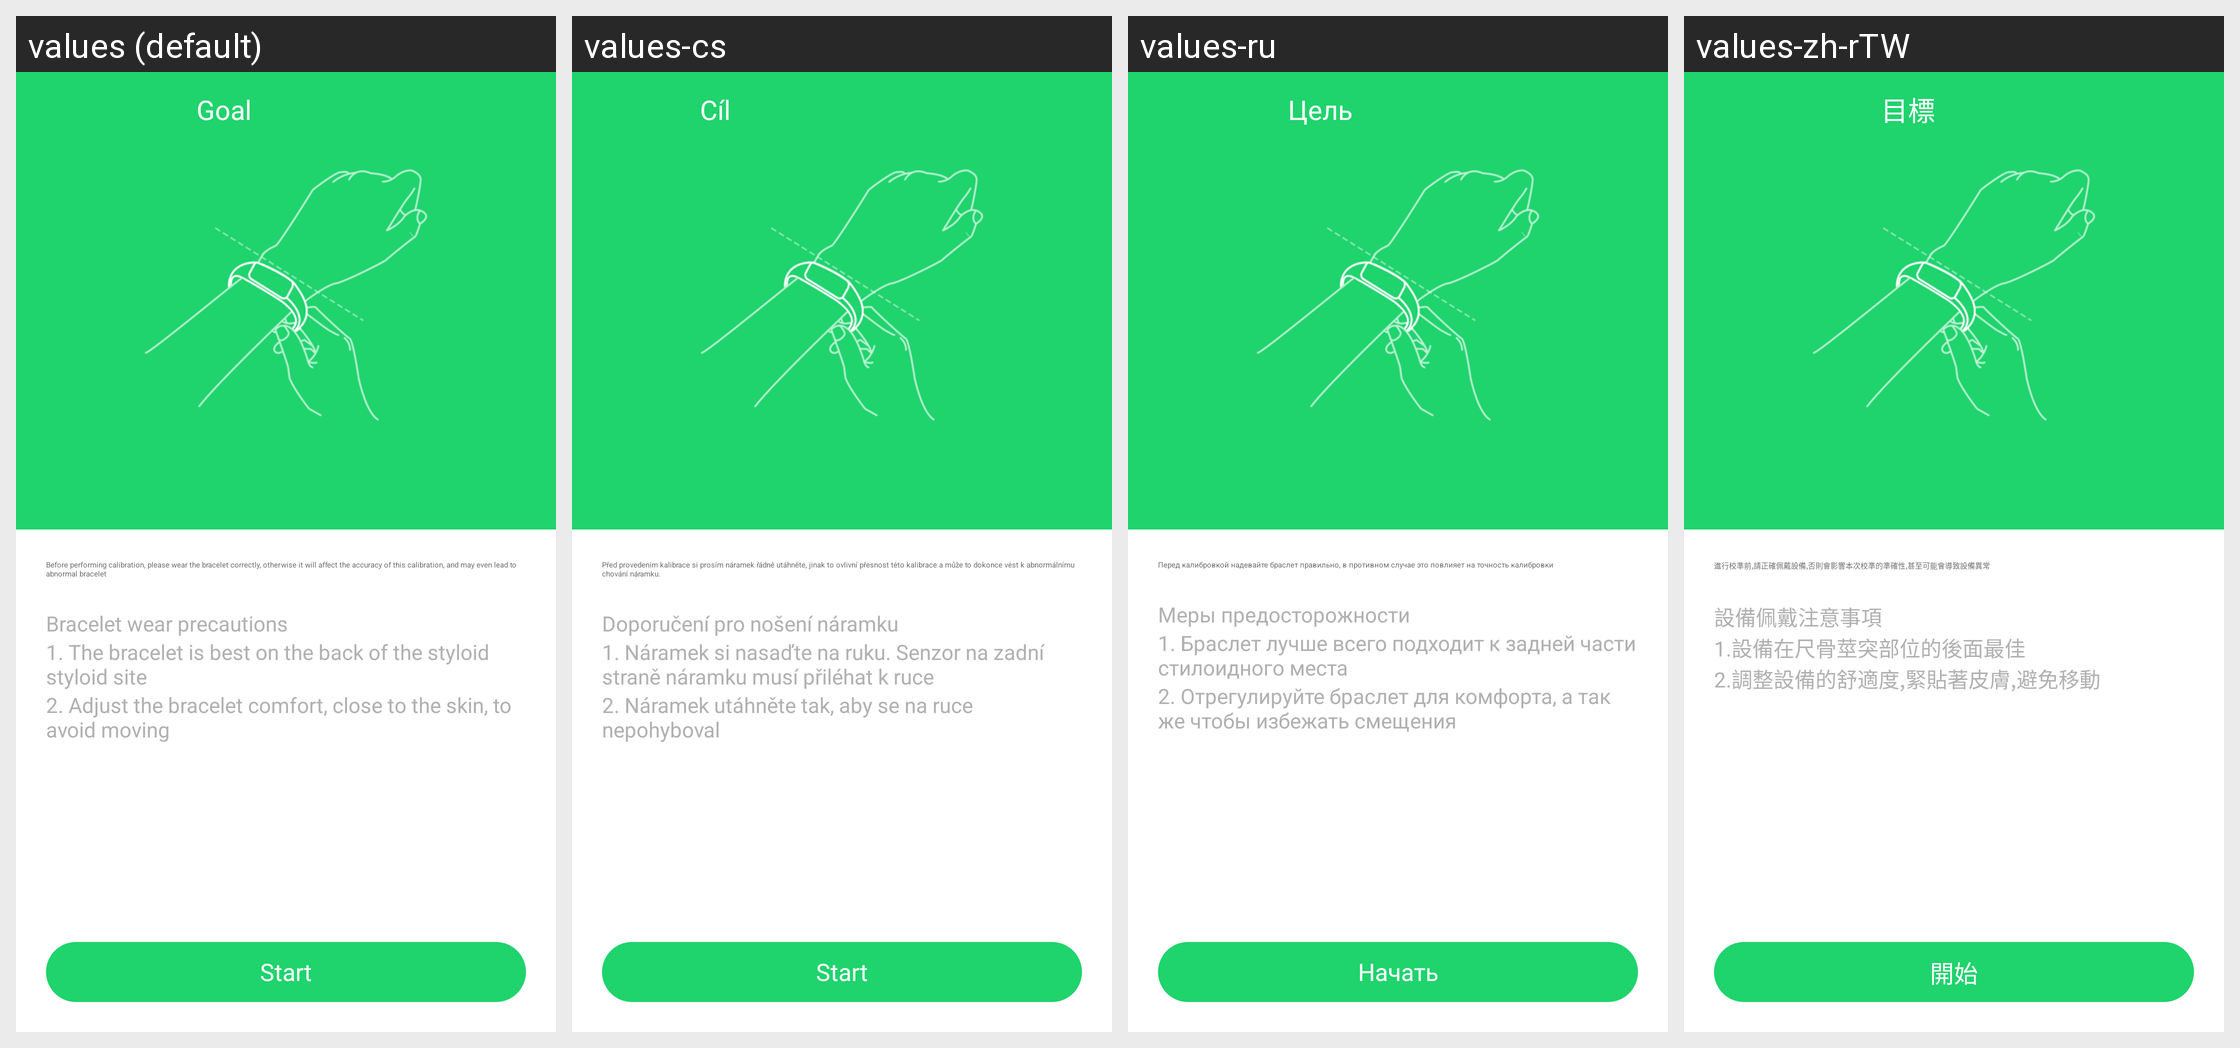

Strings drawn on this Android screen and how each of the app's shown locales translates them:
Android screen res/layout/activity_rate_calibration.xml rendered under 4 locales, left to right: values (default), values-cs, values-ru, values-zh-rTW. Device: Nexus 5 (rendered at 1080×1920; each locale shown at half size, 540×960, under a caption strip naming it); theme AppTheme.
Other locales in the repository, not shown: values-af, values-am, values-ar, values-az, values-be, values-bg, values-bn, values-bs, values-ca, values-da, values-de, values-el, values-en-rGB, values-es, values-es-rUS, values-et, values-eu, values-fa, values-fi, values-fr, values-fr-rCA, values-gl, values-gu, values-hi, values-hi-rIN, values-hr, values-hu, values-hy, values-in, values-is, values-it, values-iw, values-ja, values-ka, values-kk, values-km, values-kn, values-ko, values-ky, values-lo, values-lt, values-lv, values-mk, values-ml, values-mn, values-mr, values-ms, values-my, values-nb, values-ne, values-nl, values-pa, values-pl, values-pt, values-pt-rPT, values-ro, values-si, values-sk, values-sl, values-sq, values-sr, values-sv, values-sw, values-ta, values-te, values-th, values-tl, values-tr, values-uk, values-ur, values-uz, values-vi, values-zh-rCN, values-zh-rHK, values-zh-rMO, values-zu.
Strings drawn on this screen, with the default value and each locale's value (text and hints the layout hard-codes, and strings that could not be matched under every locale, appear in the picture but are not listed):

calibre_imediatamente
  values: Start
  values-cs: Start
  values-ru: Начать
  values-zh-rTW: 開始

detection_and_calibration_precautions
  values: Before performing calibration, please wear the bracelet correctly, otherwise it will affect the accuracy of this calibration, and may even lead to abnormal bracelet
  values-cs: Před provedením kalibrace si prosím náramek řádně utáhněte, jinak to ovlivní přesnost této kalibrace a může to dokonce vést k abnormálnímu chování náramku.
  values-ru: Перед калибровкой надевайте браслет правильно, в противном случае это повлияет на точность калибровки
  values-zh-rTW: 進行校準前,請正確佩戴設備,否則會影響本次校準的準確性,甚至可能會導致設備異常

bracelet_wear_precautions
  values: Bracelet wear precautions
  values-cs: Doporučení pro nošení náramku
  values-ru: Меры предосторожности
  values-zh-rTW: 設備佩戴注意事項

detection_and_calibration_precautions_01
  values: 1. The bracelet is best on the back of the styloid styloid site
  values-cs: 1. Náramek si nasaďte na ruku. Senzor na zadní straně náramku musí přiléhat k ruce
  values-ru: 1. Браслет лучше всего подходит к задней части стилоидного места
  values-zh-rTW: 1.設備在尺骨莖突部位的後面最佳

detection_and_calibration_precautions_02
  values: 2. Adjust the bracelet comfort, close to the skin, to avoid moving
  values-cs: 2. Náramek utáhněte tak, aby se na ruce nepohyboval
  values-ru: 2. Отрегулируйте браслет для комфорта, а так же чтобы избежать смещения
  values-zh-rTW: 2.調整設備的舒適度,緊貼著皮膚,避免移動

goal
  values: Goal
  values-cs: Cíl
  values-ru: Цель
  values-zh-rTW: 目標
